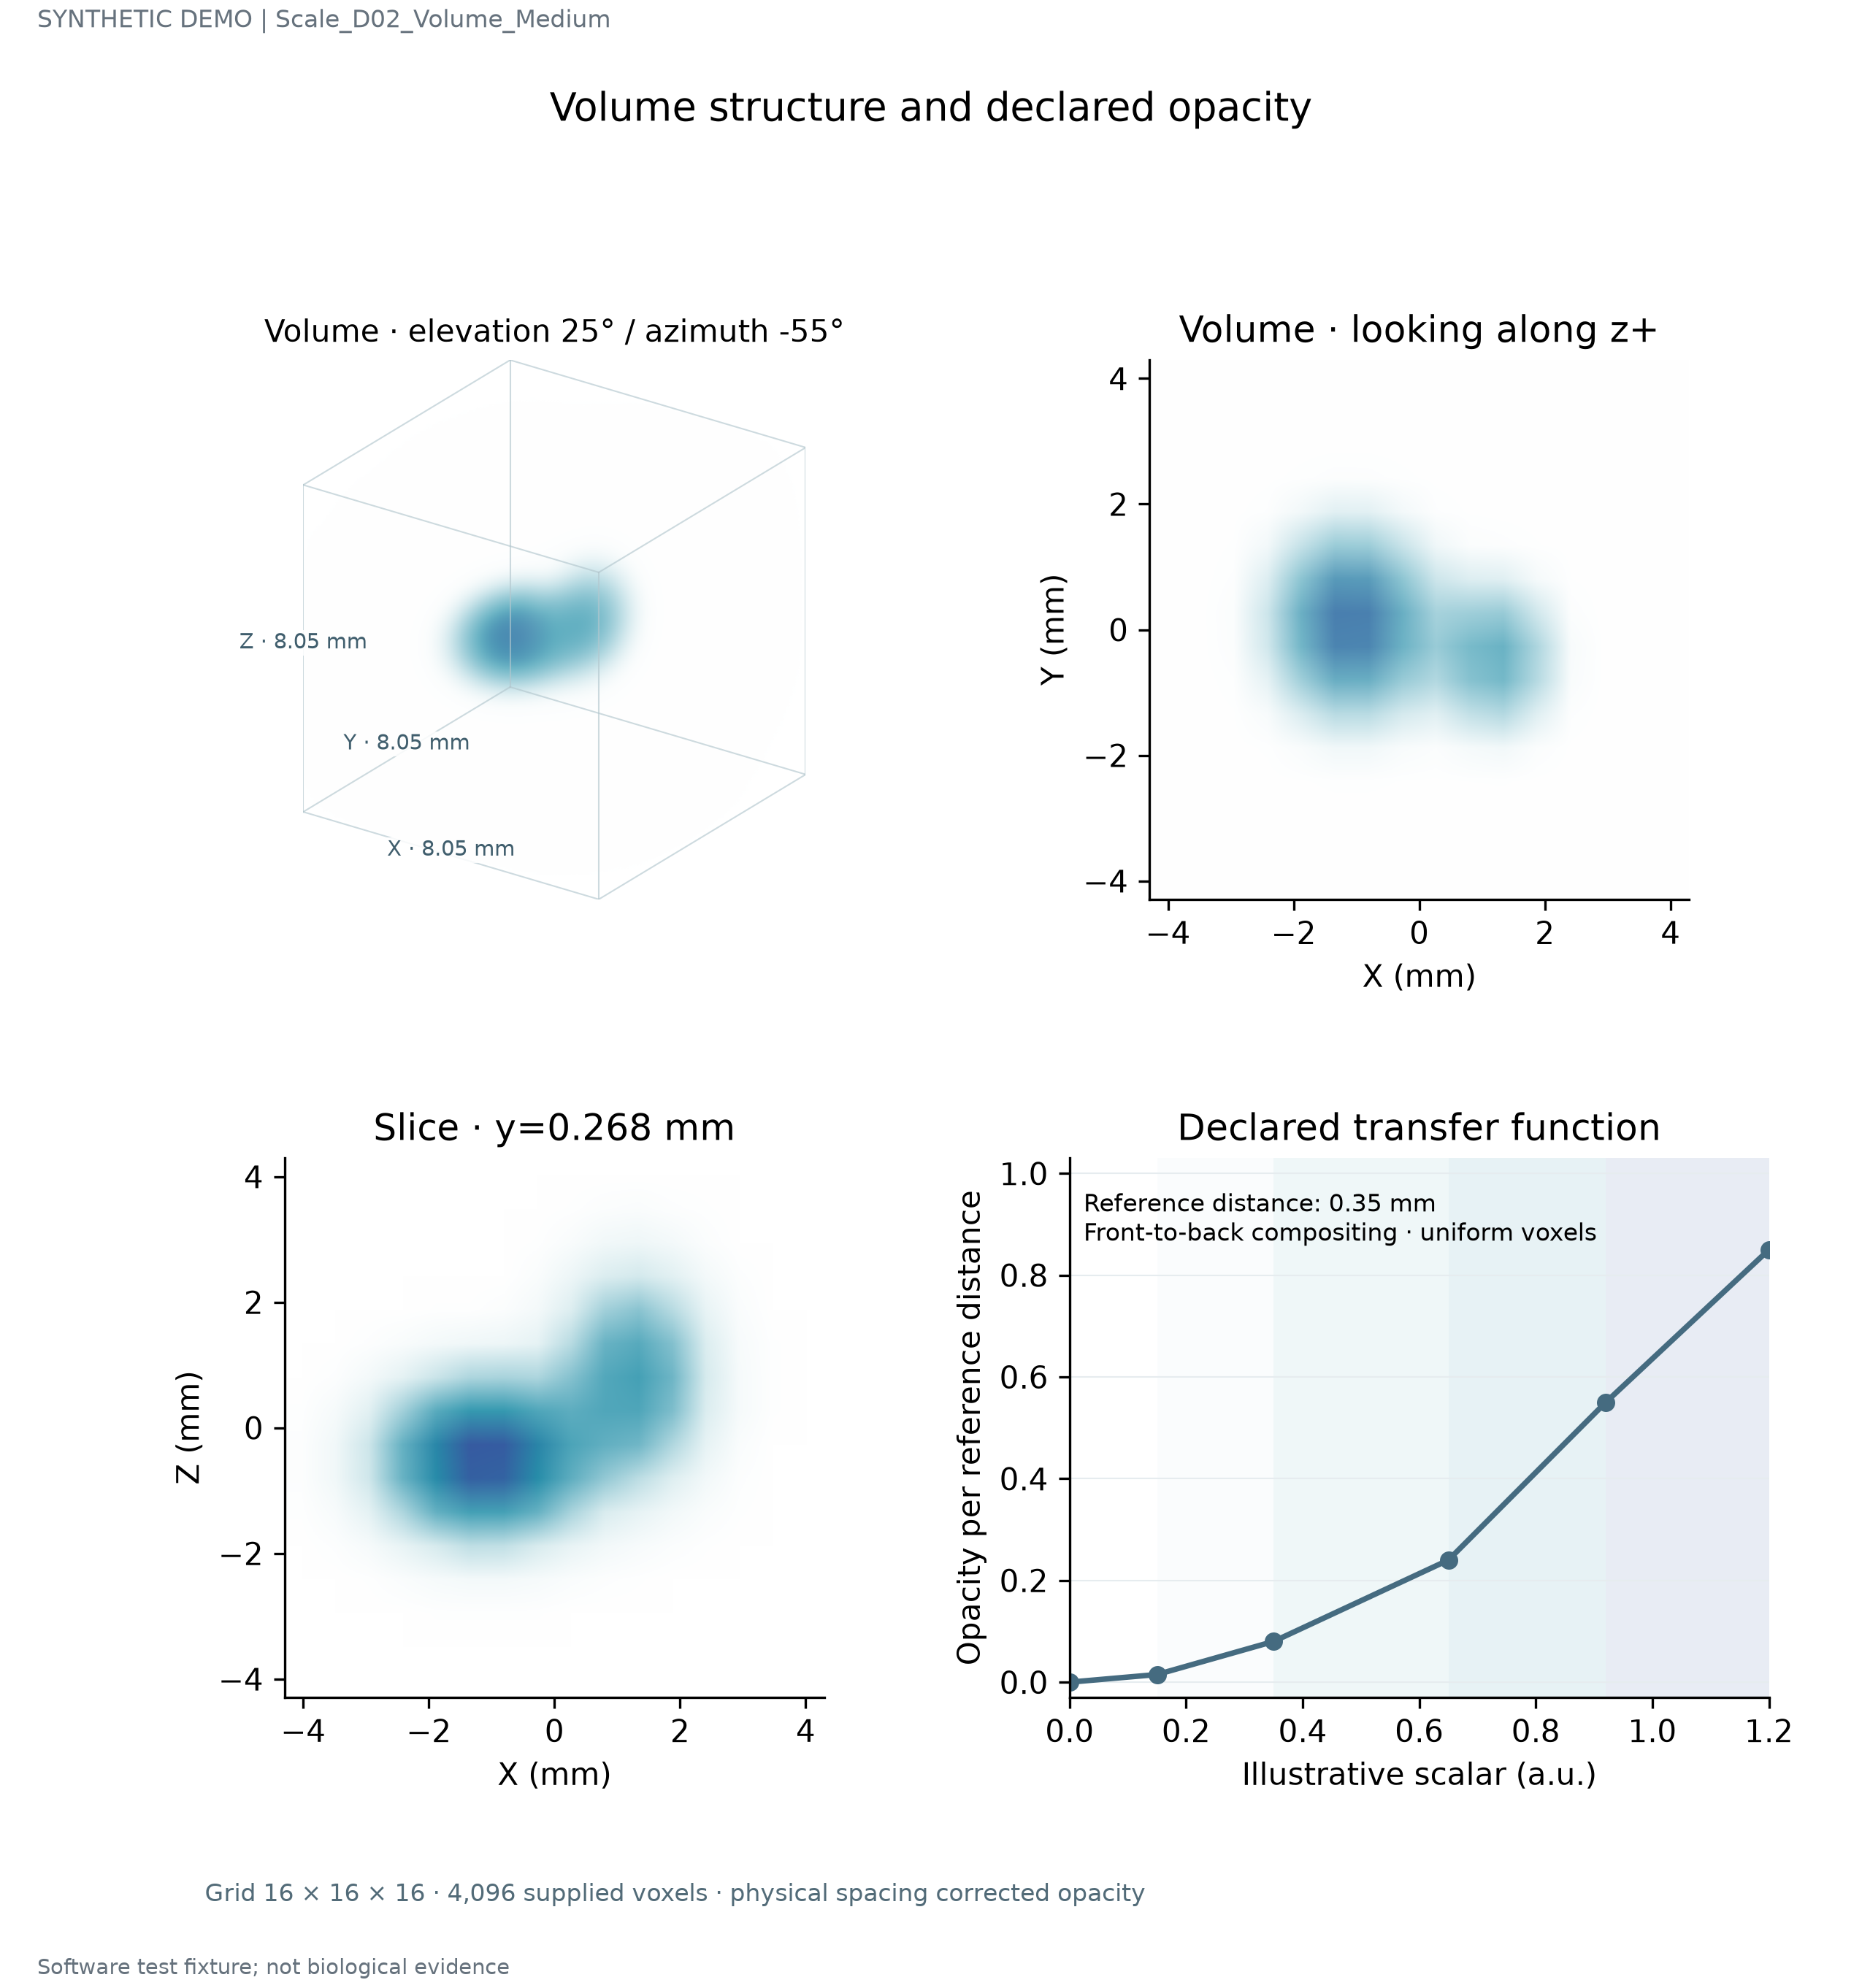

The data file committed next to this chart (first rows):
x	y	z	value
-4.025	-4.025	-4.025	1.5202743881507028e-09
-4.025	-4.025	-3.488	2.7988626869387424e-08
-4.025	-4.025	-2.952	3.188392742339286e-07
-4.025	-4.025	-2.415	2.2474634498821687e-06
-4.025	-4.025	-1.878	9.802662931955017e-06
-4.025	-4.025	-1.342	2.6456117310825515e-05
-4.025	-4.025	-0.805	4.418132659943671e-05
-4.025	-4.025	-0.2683	4.5654333029547705e-05
-4.025	-4.025	0.2683	2.9191462867018147e-05
-4.025	-4.025	0.805	1.1549423920295254e-05
-4.025	-4.025	1.342	2.827452985576443e-06
-4.025	-4.025	1.878	4.283128178719711e-07
-4.025	-4.025	2.415	4.014739544547491e-08
-4.025	-4.025	2.952	2.328543883663968e-09
-4.025	-4.025	3.488	8.356864633873413e-11
-4.025	-4.025	4.025	1.855868759031961e-12
-4.025	-3.488	-4.025	6.041911689809176e-09
-4.025	-3.488	-3.488	1.1123308606291341e-07
-4.025	-3.488	-2.952	1.2671388487907017e-06
-4.025	-3.488	-2.415	8.93192425998248e-06
-4.025	-3.488	-1.878	3.895798299139653e-05
-4.025	-3.488	-1.342	0.0001051
-4.025	-3.488	-0.805	0.0001756
-4.025	-3.488	-0.2683	0.0001814
-4.025	-3.488	0.2683	0.000116
-4.025	-3.488	0.805	4.590000329171941e-05
-4.025	-3.488	1.342	1.123693288895232e-05
-4.025	-3.488	1.878	1.702211298174178e-06
-4.025	-3.488	2.415	1.595547682100652e-07
-4.025	-3.488	2.952	9.25415867151831e-09
-4.025	-3.488	3.488	3.3212134826458356e-10
-4.025	-3.488	4.025	7.375825345838925e-12
-4.025	-2.952	-4.025	1.9817050215288055e-08
-4.025	-2.952	-3.488	3.648367876202313e-07
-4.025	-2.952	-2.952	4.1561273126143715e-06
-4.025	-2.952	-2.415	2.929609048469403e-05
-4.025	-2.952	-1.878	0.0001278
-4.025	-2.952	-1.342	0.0003449
-4.025	-2.952	-0.805	0.0005759
-4.025	-2.952	-0.2683	0.0005951
-4.025	-2.952	0.2683	0.0003805
-4.025	-2.952	0.805	0.0001505
-4.025	-2.952	1.342	3.685635857791999e-05
-4.025	-2.952	1.878	5.58313474158831e-06
-4.025	-2.952	2.415	5.233285699720202e-07
-4.025	-2.952	2.952	3.035300692818036e-08
-4.025	-2.952	3.488	1.0893379929498582e-09
-4.025	-2.952	4.025	2.4192918618721938e-11
-4.025	-2.415	-4.025	5.364334968843872e-08
-4.025	-2.415	-3.488	9.87587313142577e-07
-4.025	-2.415	-2.952	1.125034191984272e-05
-4.025	-2.415	-2.415	7.930243952459354e-05
-4.025	-2.415	-1.878	0.0003459
-4.025	-2.415	-1.342	0.0009335
-4.025	-2.415	-0.805	0.001559
-4.025	-2.415	-0.2683	0.001611
-4.025	-2.415	0.2683	0.00103
-4.025	-2.415	0.805	0.0004075
-4.025	-2.415	1.342	9.976754933173415e-05
-4.025	-2.415	1.878	1.5113149965631077e-05
... 4,036 more rows
